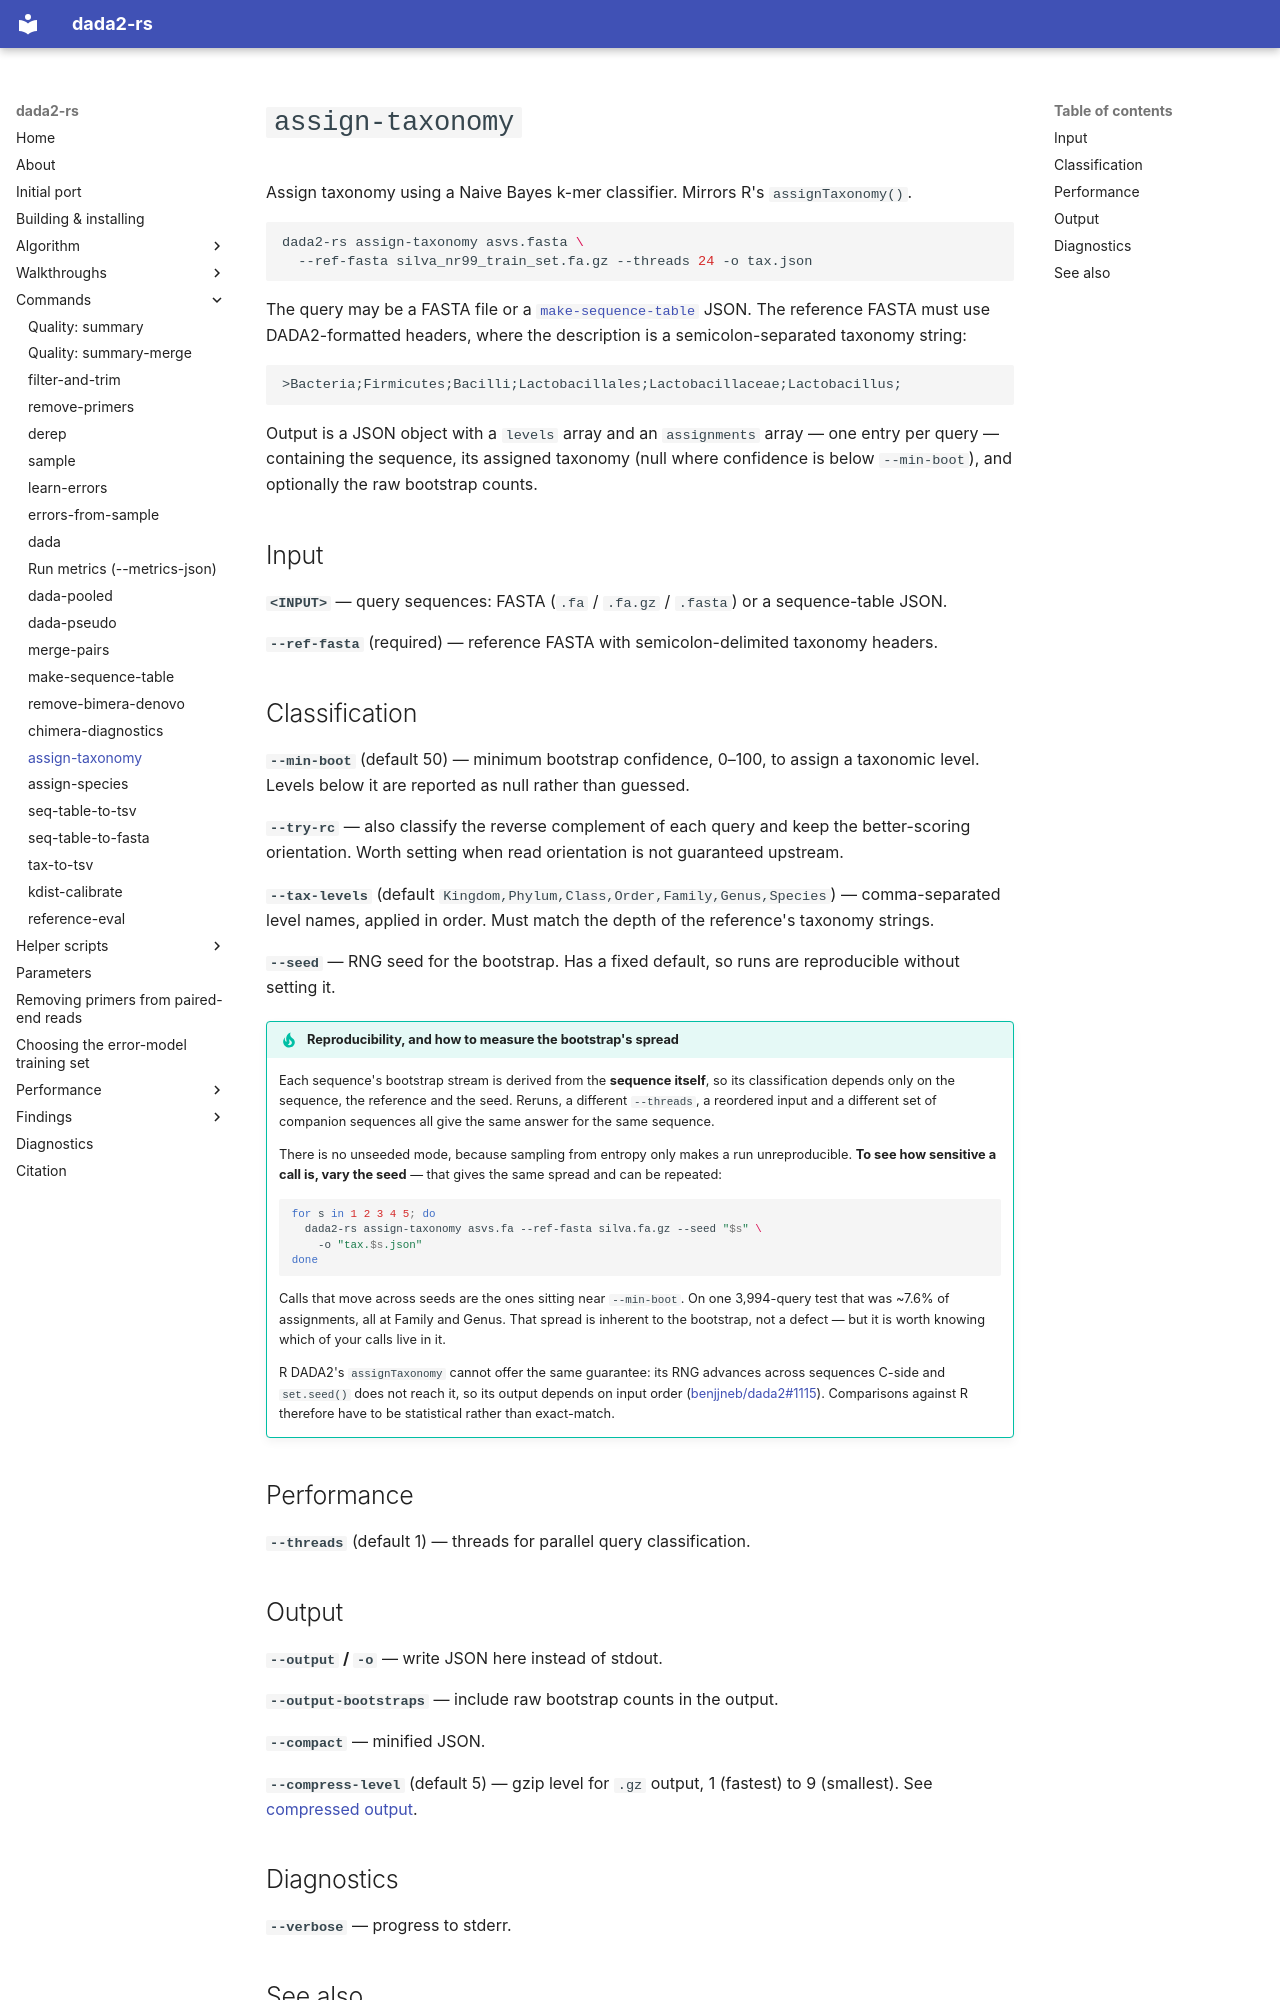

repository: HPCBio/dada2-rs · page: commands/assign-taxonomy/index.html · generator: mkdocs

# `assign-taxonomy`

Assign taxonomy using a Naive Bayes k-mer classifier. Mirrors R's
`assignTaxonomy()`.

```bash
dada2-rs assign-taxonomy asvs.fasta \
  --ref-fasta silva_nr99_train_set.fa.gz --threads 24 -o tax.json
```

The query may be a FASTA file or a
[`make-sequence-table`](make-sequence-table.md) JSON. The reference FASTA must
use DADA2-formatted headers, where the description is a semicolon-separated
taxonomy string:

```
>Bacteria;Firmicutes;Bacilli;Lactobacillales;Lactobacillaceae;Lactobacillus;
```

Output is a JSON object with a `levels` array and an `assignments` array — one
entry per query — containing the sequence, its assigned taxonomy (null where
confidence is below `--min-boot`), and optionally the raw bootstrap counts.

## Input

**`<INPUT>`** — query sequences: FASTA (`.fa` / `.fa.gz` / `.fasta`) or a
sequence-table JSON.

**`--ref-fasta`** (required) — reference FASTA with semicolon-delimited taxonomy
headers.

## Classification

**`--min-boot`** (default 50) — minimum bootstrap confidence, 0–100, to assign a
taxonomic level. Levels below it are reported as null rather than guessed.

**`--try-rc`** — also classify the reverse complement of each query and keep the
better-scoring orientation. Worth setting when read orientation is not
guaranteed upstream.

**`--tax-levels`** (default
`Kingdom,Phylum,Class,Order,Family,Genus,Species`) — comma-separated level
names, applied in order. Must match the depth of the reference's taxonomy
strings.

**`--seed`** — RNG seed for the bootstrap. Has a fixed default, so runs are
reproducible without setting it.

!!! tip "Reproducibility, and how to measure the bootstrap's spread"
    Each sequence's bootstrap stream is derived from the **sequence itself**, so
    its classification depends only on the sequence, the reference and the seed.
    Reruns, a different `--threads`, a reordered input and a different set of
    companion sequences all give the same answer for the same sequence.

    There is no unseeded mode, because sampling from entropy only makes a run
    unreproducible. **To see how sensitive a call is, vary the seed** — that
    gives the same spread and can be repeated:

    ```bash
    for s in 1 2 3 4 5; do
      dada2-rs assign-taxonomy asvs.fa --ref-fasta silva.fa.gz --seed "$s" \
        -o "tax.$s.json"
    done
    ```

    Calls that move across seeds are the ones sitting near `--min-boot`. On one
    3,994-query test that was ~7.6% of assignments, all at Family and Genus.
    That spread is inherent to the bootstrap, not a defect — but it is worth
    knowing which of your calls live in it.

    R DADA2's `assignTaxonomy` cannot offer the same guarantee: its RNG advances
    across sequences C-side and `set.seed()` does not reach it, so its output
    depends on input order ([benjjneb/dada2#1115](https://github.com/benjjneb/dada2/issues/1115)).
    Comparisons against R therefore have to be statistical rather than
    exact-match.

## Performance

**`--threads`** (default 1) — threads for parallel query classification.
